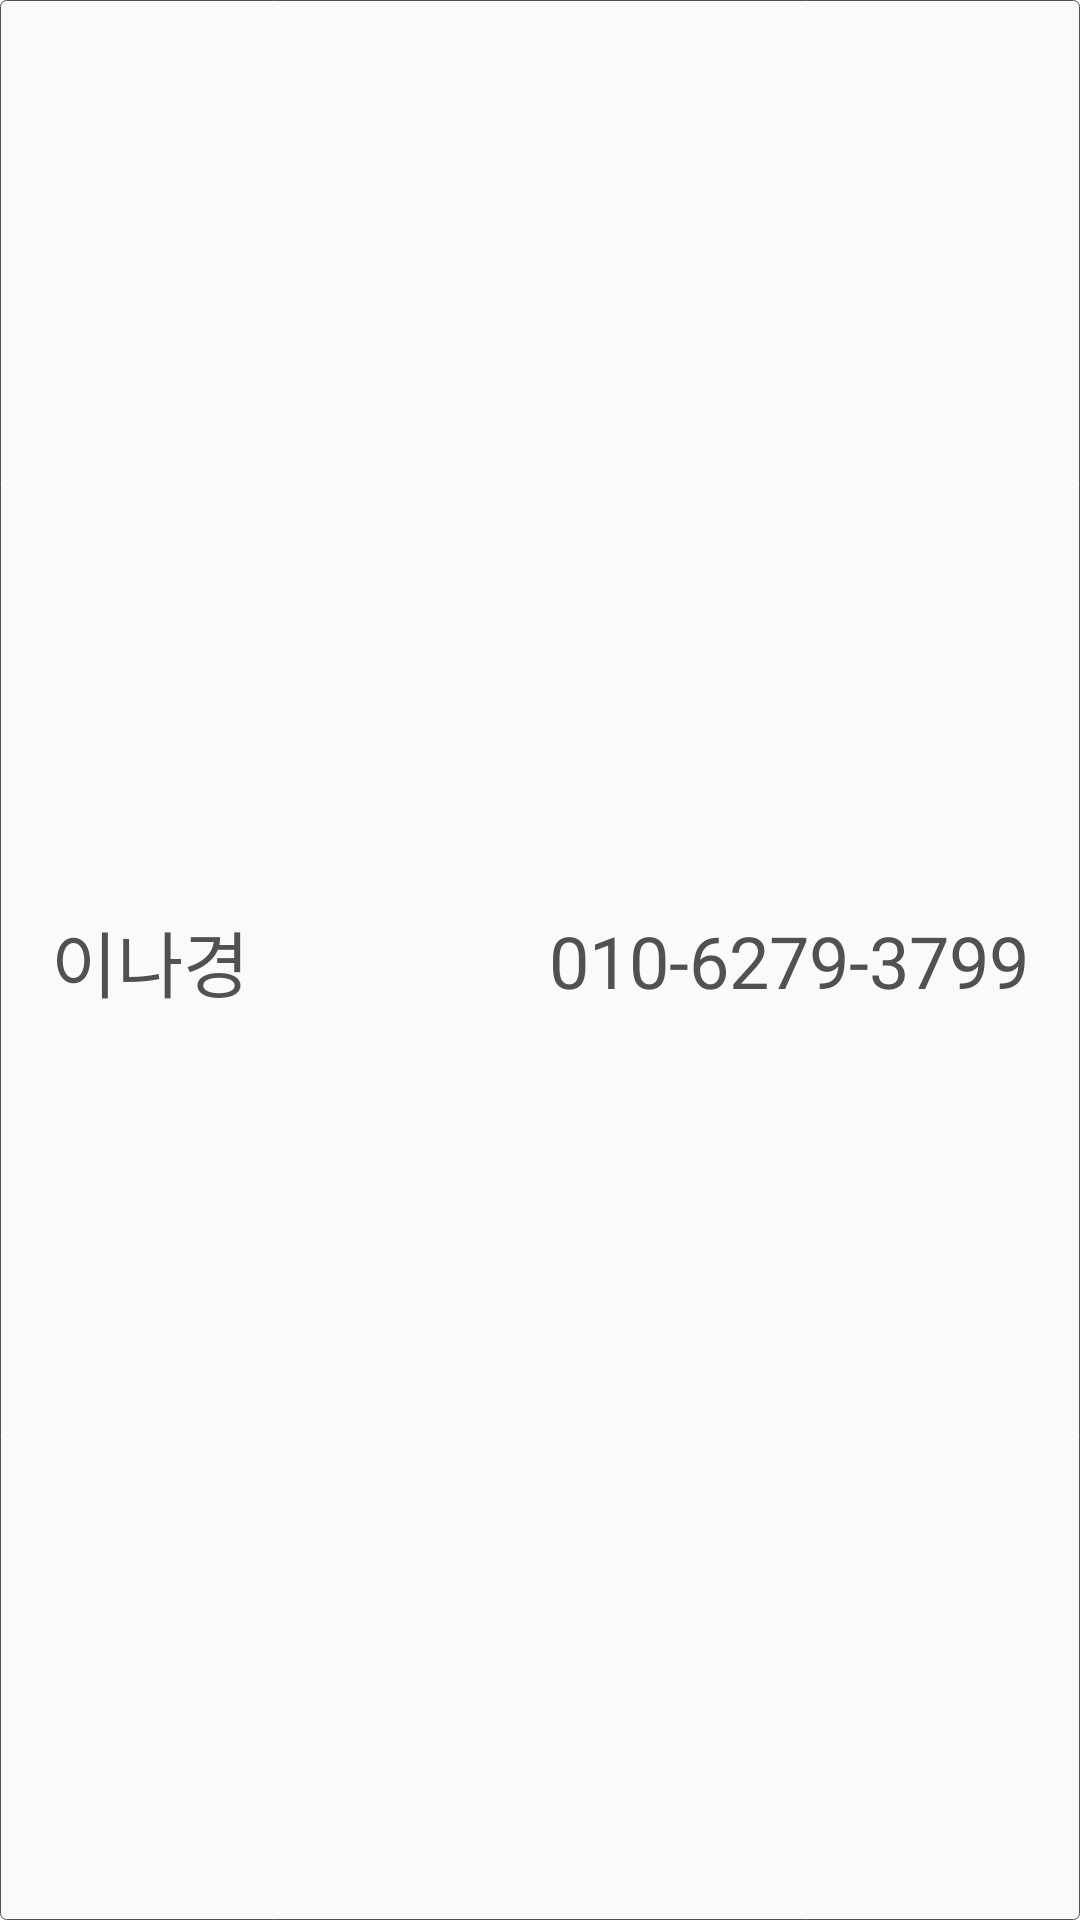

Here is an Android app screen rendered from its layout file. Give the layout XML and the strings, colors and styles it references.
<!-- AndroidManifest.xml: application theme Theme.NoYakJa -->
<!-- res/layout/fragment_guardian.xml -->
<?xml version="1.0" encoding="utf-8"?>
<androidx.constraintlayout.widget.ConstraintLayout xmlns:android="http://schemas.android.com/apk/res/android"
    xmlns:app="http://schemas.android.com/apk/res-auto"
    xmlns:tools="http://schemas.android.com/tools"
    android:id="@+id/listitem_guardian"
    android:layout_width="match_parent"
    android:layout_height="wrap_content"
    android:background="@drawable/box_background">

    <TextView
        android:id="@+id/guardian_name"
        android:layout_width="wrap_content"
        android:layout_height="wrap_content"
        android:layout_marginStart="16dp"
        android:layout_marginTop="16dp"
        android:layout_marginBottom="16dp"
        android:fontFamily="@font/chosun_nm"
        android:text="이나경"
        android:textAppearance="?attr/textAppearanceListItem"
        android:textColor="@color/text_gray"
        android:textSize="24dp"
        app:layout_constraintBottom_toBottomOf="parent"
        app:layout_constraintEnd_toStartOf="@+id/guardian_phone"
        app:layout_constraintHorizontal_bias="0.0"
        app:layout_constraintStart_toStartOf="parent"
        app:layout_constraintTop_toTopOf="parent" />

    <TextView
        android:id="@+id/guardian_phone"
        android:layout_width="wrap_content"
        android:layout_height="wrap_content"
        android:layout_marginTop="16dp"
        android:layout_marginEnd="16dp"
        android:layout_marginBottom="16dp"
        android:fontFamily="@font/chosun_nm"
        android:gravity="right"
        android:text="010-6279-3799"
        android:textAppearance="?attr/textAppearanceListItem"
        android:textColor="@color/text_gray"
        android:textSize="24dp"
        app:layout_constraintBottom_toBottomOf="parent"
        app:layout_constraintEnd_toEndOf="parent"
        app:layout_constraintTop_toTopOf="parent" />
</androidx.constraintlayout.widget.ConstraintLayout>
<!-- resources referenced by this layout -->
<resources>
  <color name="text_gray">#FF515151</color>
  <!-- drawable box_background (drawable) -->
  <?xml version="1.0" encoding="UTF-8"?>
  <shape xmlns:android="http://schemas.android.com/apk/res/android"
      android:shape="rectangle">
      
      <stroke
          android:width="0.3dp"
          android:color="@color/text_gray"/>
      <padding
          android:bottom="1dp"
          android:left="1dp"
          android:right="1dp"
          android:top="1dp"/>
      <corners
          android:bottomLeftRadius="2dp"
          android:bottomRightRadius="2dp"
          android:topLeftRadius="2dp"
          android:topRightRadius="2dp"/>
  </shape>
  <style name="Theme.NoYakJa" parent="Theme.AppCompat.DayNight.DarkActionBar">
          <item name="windowNoTitle">true</item>
          
          <item name="colorPrimary">@color/purple_500</item>
          <item name="colorPrimaryVariant">@color/purple_700</item>
          <item name="colorOnPrimary">@color/white</item>
          
          <item name="colorSecondary">@color/teal_200</item>
          <item name="colorSecondaryVariant">@color/teal_700</item>
          <item name="colorOnSecondary">@color/black</item>
          
          <item name="android:statusBarColor" tools:targetApi="l">?attr/colorPrimaryVariant</item>
          
      </style>
  <color name="purple_500">#FF6200EE</color>
  <color name="purple_700">#FF3700B3</color>
  <color name="white">#FFFFFFFF</color>
  <color name="teal_200">#FF03DAC5</color>
  <color name="teal_700">#FF018786</color>
  <color name="black">#FF000000</color>
</resources>
